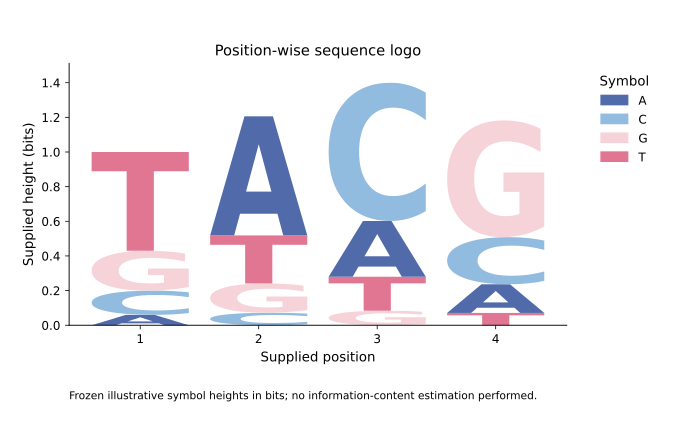

Source data for this figure (header and first rows):
position_id	symbol	height
1	A	0.06
1	C	0.14
1	G	0.23
1	T	0.57
2	A	0.6873
2	C	0.07235
2	G	0.1688
2	T	0.2773
3	A	0.3219
3	C	0.7978
3	G	0.08398
3	T	0.196
4	A	0.1656
4	C	0.272
4	G	0.674
4	T	0.07095
